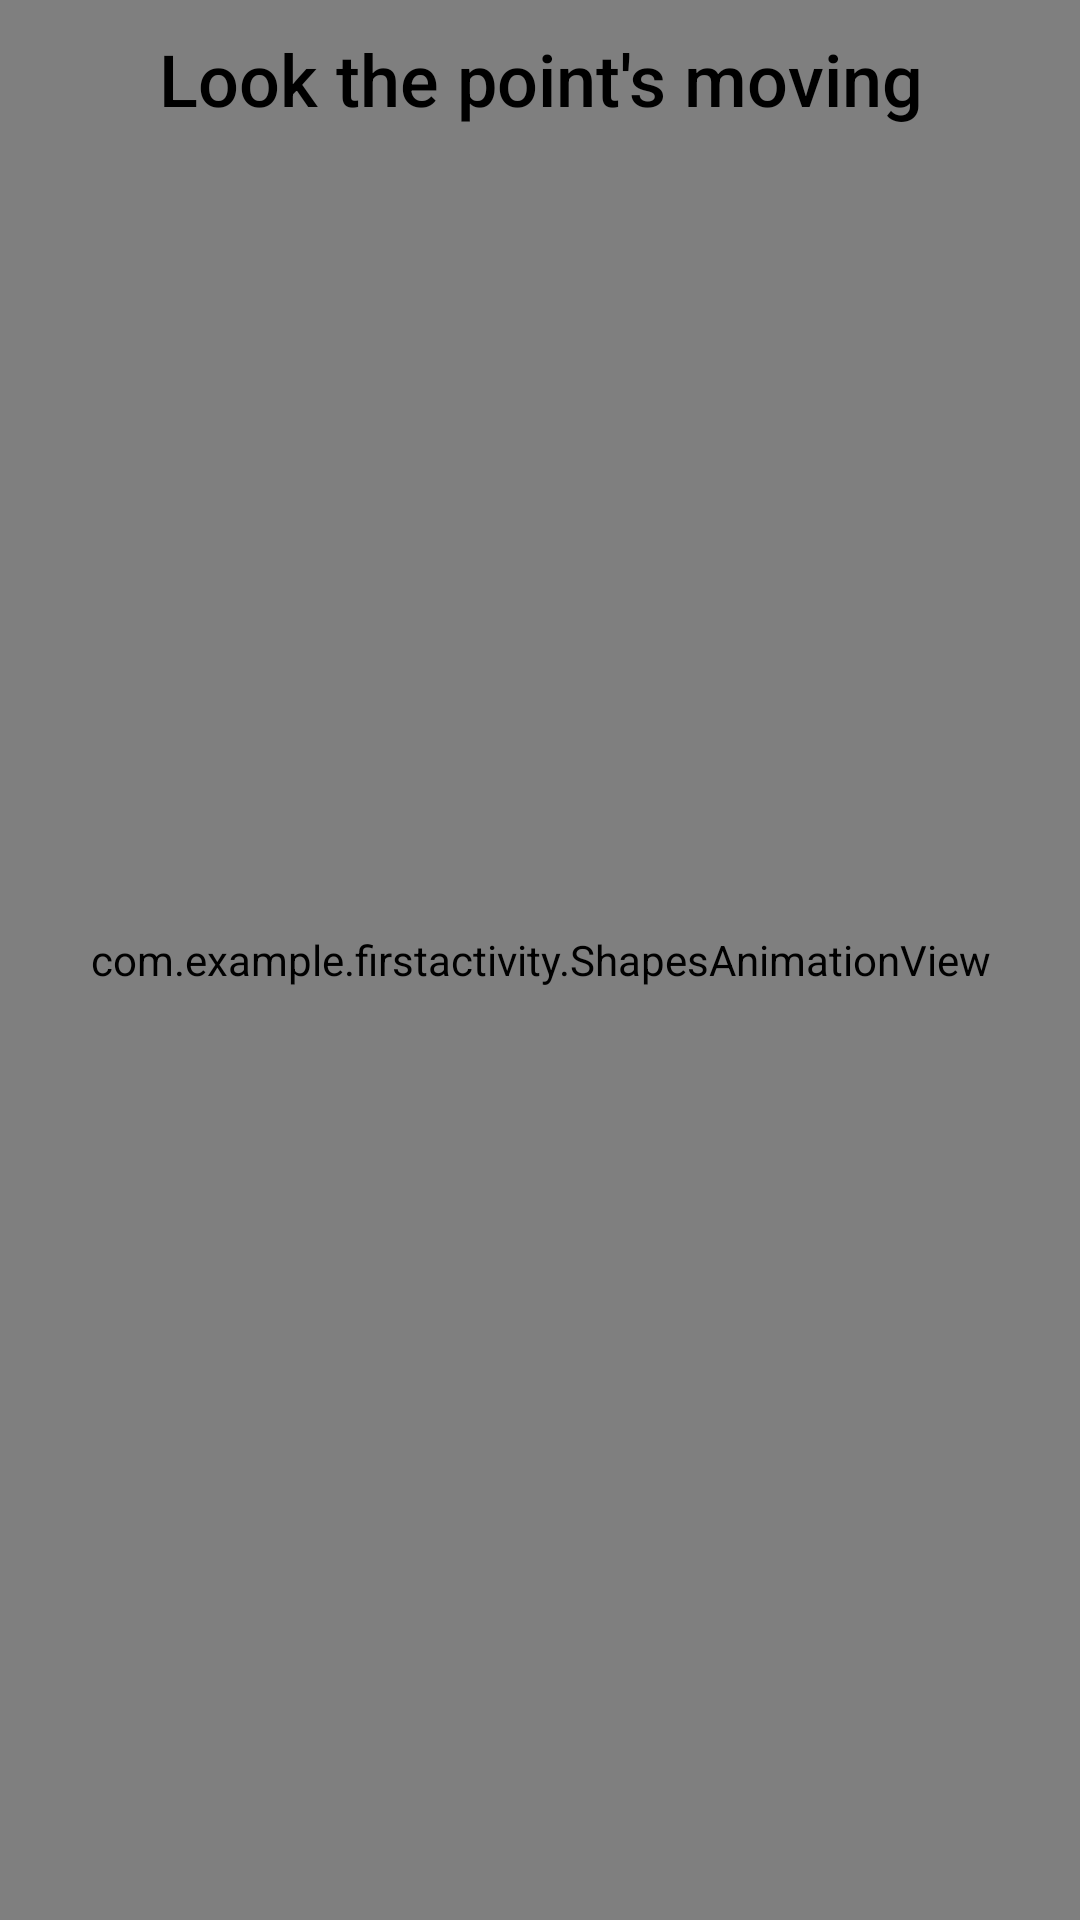

The Android layout XML behind this screen, and the referenced resources:
<!-- AndroidManifest.xml: application theme Theme.FirstActivity -->
<!-- res/layout/activity_shape_animation.xml -->
<?xml version="1.0" encoding="utf-8"?>
<FrameLayout xmlns:android="http://schemas.android.com/apk/res/android"
    xmlns:app="http://schemas.android.com/apk/res-auto"
    android:layout_width="match_parent"
    android:layout_height="match_parent">

    
    <com.example.firstactivity.ShapesAnimationView
        android:id="@+id/shapesView"
        android:layout_width="match_parent"
        android:layout_height="match_parent"
        android:background="@color/lightBeige" />

    
    <TextView
        android:layout_width="match_parent"
        android:layout_height="wrap_content"
        android:layout_marginTop="10dp"
        android:gravity="center"
        android:textSize="24sp"
        android:textColor="@color/black"
        android:fontFamily="sans-serif-medium"
        android:text="Look the point's moving"
        android:layout_gravity="top"/>
</FrameLayout>
<!-- resources referenced by this layout -->
<resources>
  <color name="black">#FF000000</color>
  <color name="lightBeige">#F5F5DC</color>
  <style name="Theme.FirstActivity" parent="Base.Theme.FirstActivity" />
  <style name="Base.Theme.FirstActivity" parent="Theme.Material3.DayNight.NoActionBar">
          
          
      </style>
</resources>
